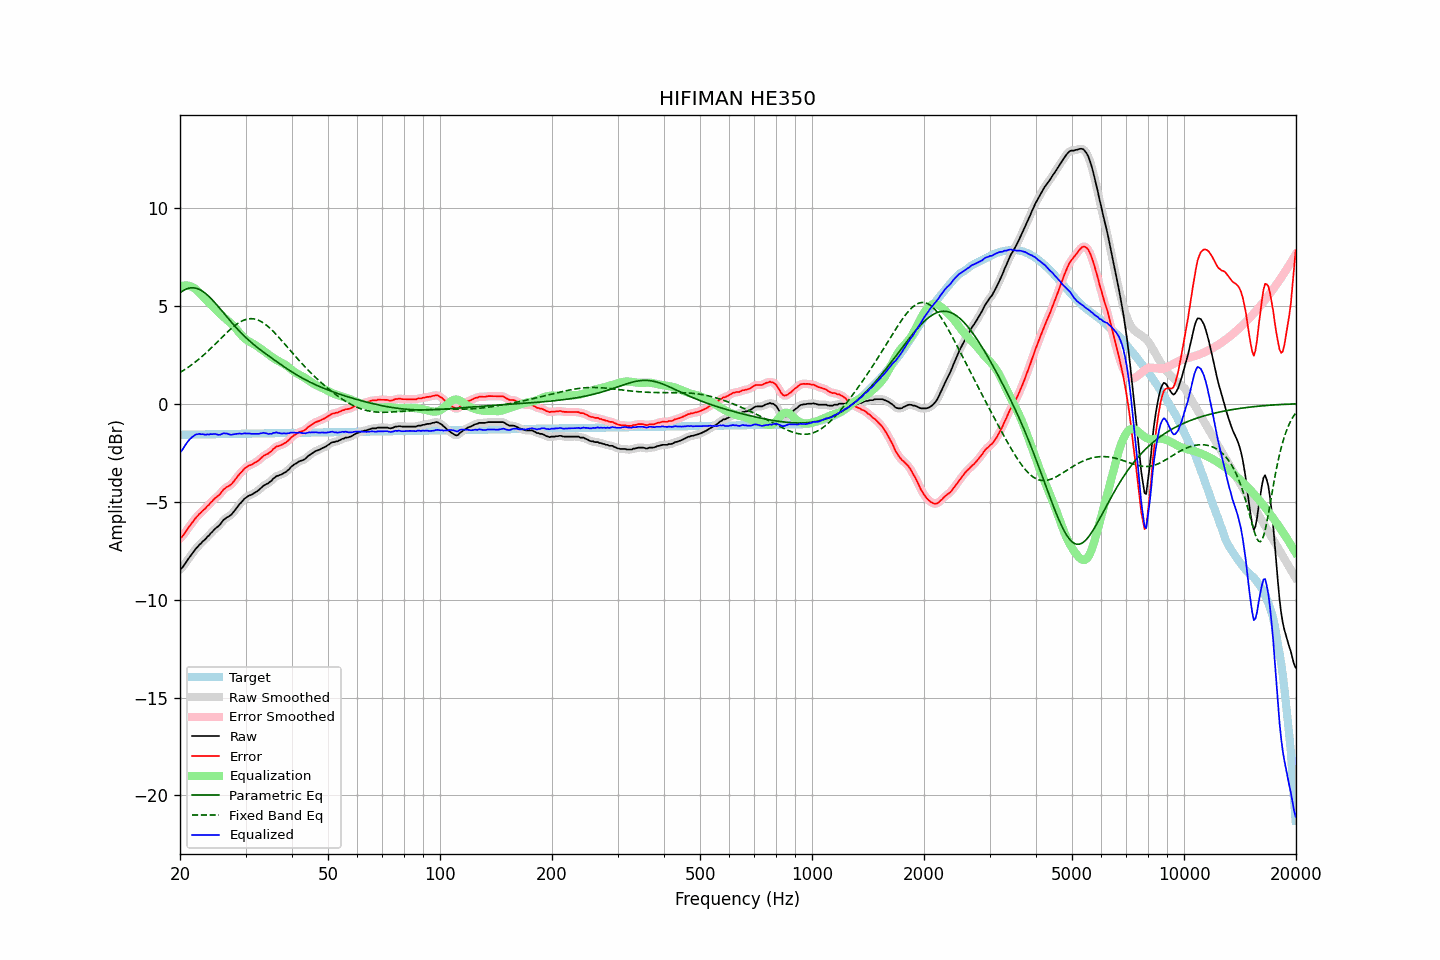

Data behind this chart, as committed beside it:
frequency, raw, error, smoothed, error_smoothed, equalization, parametric_eq, fixed_band_eq, equalized_raw, equalized_smoothed, target
20.00, -8.46, -6.87, -8.48, -6.88, 5.96, 5.66, 1.59, -2.50, -2.51, -1.59
20.20, -8.40, -6.81, -8.39, -6.80, 6.00, 5.72, 1.64, -2.41, -2.40, -1.59
20.40, -8.31, -6.72, -8.30, -6.71, 6.02, 5.77, 1.69, -2.29, -2.28, -1.59
20.61, -8.19, -6.60, -8.19, -6.60, 6.03, 5.82, 1.74, -2.15, -2.16, -1.59
20.81, -8.07, -6.49, -8.07, -6.48, 6.03, 5.85, 1.80, -2.04, -2.04, -1.59
21.02, -7.94, -6.36, -7.95, -6.36, 6.03, 5.88, 1.85, -1.92, -1.92, -1.59
21.23, -7.83, -6.25, -7.83, -6.25, 6.01, 5.90, 1.91, -1.83, -1.83, -1.58
21.44, -7.72, -6.14, -7.72, -6.14, 5.98, 5.91, 1.97, -1.75, -1.74, -1.58
21.66, -7.61, -6.03, -7.61, -6.03, 5.94, 5.91, 2.03, -1.68, -1.67, -1.58
21.87, -7.50, -5.92, -7.50, -5.92, 5.89, 5.91, 2.09, -1.62, -1.62, -1.58
22.09, -7.39, -5.81, -7.40, -5.82, 5.82, 5.89, 2.16, -1.57, -1.58, -1.58
22.31, -7.31, -5.73, -7.30, -5.73, 5.75, 5.86, 2.22, -1.56, -1.56, -1.58
22.54, -7.20, -5.63, -7.21, -5.64, 5.67, 5.83, 2.29, -1.54, -1.55, -1.58
22.76, -7.14, -5.57, -7.13, -5.56, 5.58, 5.79, 2.36, -1.56, -1.55, -1.57
22.99, -7.04, -5.47, -7.05, -5.48, 5.49, 5.74, 2.43, -1.56, -1.57, -1.57
23.22, -6.97, -5.40, -6.97, -5.40, 5.40, 5.68, 2.50, -1.58, -1.58, -1.57
23.45, -6.90, -5.33, -6.89, -5.32, 5.31, 5.62, 2.58, -1.59, -1.58, -1.57
23.69, -6.79, -5.23, -6.81, -5.24, 5.23, 5.55, 2.65, -1.56, -1.58, -1.57
23.92, -6.73, -5.16, -6.72, -5.15, 5.15, 5.47, 2.73, -1.58, -1.57, -1.57
24.16, -6.62, -5.06, -6.63, -5.07, 5.07, 5.39, 2.81, -1.55, -1.56, -1.57
24.40, -6.55, -4.99, -6.54, -4.98, 4.99, 5.31, 2.89, -1.56, -1.55, -1.56
24.65, -6.45, -4.89, -6.46, -4.89, 4.91, 5.22, 2.97, -1.55, -1.55, -1.56
24.89, -6.37, -4.81, -6.38, -4.82, 4.83, 5.13, 3.05, -1.55, -1.56, -1.56
25.14, -6.31, -4.75, -6.31, -4.75, 4.74, 5.03, 3.13, -1.57, -1.57, -1.56
25.39, -6.25, -4.69, -6.24, -4.68, 4.66, 4.94, 3.21, -1.59, -1.59, -1.56
25.65, -6.16, -4.61, -6.15, -4.60, 4.58, 4.84, 3.29, -1.59, -1.58, -1.56
25.91, -6.06, -4.50, -6.06, -4.50, 4.50, 4.74, 3.37, -1.55, -1.55, -1.56
26.16, -5.94, -4.39, -5.96, -4.40, 4.43, 4.64, 3.46, -1.51, -1.53, -1.55
26.43, -5.88, -4.33, -5.88, -4.32, 4.36, 4.54, 3.54, -1.52, -1.52, -1.55
26.69, -5.81, -4.26, -5.82, -4.27, 4.29, 4.44, 3.62, -1.52, -1.53, -1.55
26.96, -5.77, -4.22, -5.77, -4.22, 4.22, 4.34, 3.69, -1.55, -1.55, -1.55
27.23, -5.72, -4.17, -5.72, -4.17, 4.15, 4.25, 3.77, -1.58, -1.57, -1.55
27.50, -5.66, -4.12, -5.65, -4.11, 4.07, 4.15, 3.84, -1.59, -1.58, -1.55
27.77, -5.56, -4.02, -5.57, -4.02, 3.99, 4.06, 3.91, -1.57, -1.57, -1.55
28.05, -5.46, -3.92, -5.46, -3.92, 3.91, 3.96, 3.98, -1.56, -1.56, -1.55
28.33, -5.35, -3.81, -5.35, -3.81, 3.81, 3.87, 4.04, -1.54, -1.54, -1.54
28.62, -5.24, -3.70, -5.24, -3.70, 3.71, 3.78, 4.10, -1.53, -1.53, -1.54
28.90, -5.13, -3.59, -5.14, -3.60, 3.61, 3.70, 4.15, -1.52, -1.54, -1.54
29.19, -5.05, -3.51, -5.04, -3.50, 3.51, 3.61, 4.19, -1.54, -1.53, -1.54
29.48, -4.96, -3.42, -4.95, -3.41, 3.42, 3.53, 4.23, -1.54, -1.53, -1.54
29.78, -4.85, -3.32, -4.87, -3.34, 3.35, 3.45, 4.27, -1.51, -1.53, -1.54
30.08, -4.80, -3.27, -4.80, -3.26, 3.28, 3.37, 4.30, -1.53, -1.52, -1.54
30.38, -4.74, -3.21, -4.74, -3.21, 3.22, 3.29, 4.32, -1.52, -1.52, -1.53
30.68, -4.69, -3.16, -4.70, -3.17, 3.17, 3.22, 4.33, -1.52, -1.53, -1.53
30.99, -4.66, -3.13, -4.66, -3.13, 3.13, 3.15, 4.34, -1.54, -1.53, -1.53
31.30, -4.62, -3.09, -4.62, -3.09, 3.08, 3.08, 4.33, -1.54, -1.54, -1.53
31.61, -4.57, -3.04, -4.58, -3.05, 3.03, 3.01, 4.32, -1.54, -1.54, -1.53
31.93, -4.52, -3.00, -4.53, -3.00, 2.98, 2.94, 4.31, -1.54, -1.54, -1.53
32.24, -4.47, -2.95, -4.47, -2.94, 2.93, 2.88, 4.28, -1.54, -1.54, -1.53
32.57, -4.41, -2.89, -4.41, -2.88, 2.87, 2.81, 4.25, -1.54, -1.54, -1.52
32.89, -4.33, -2.81, -4.33, -2.81, 2.81, 2.75, 4.21, -1.52, -1.52, -1.52
33.22, -4.26, -2.74, -4.26, -2.74, 2.76, 2.69, 4.16, -1.51, -1.50, -1.52
33.55, -4.18, -2.66, -4.19, -2.67, 2.70, 2.63, 4.11, -1.49, -1.50, -1.52
33.89, -4.14, -2.62, -4.14, -2.62, 2.64, 2.57, 4.05, -1.51, -1.51, -1.52
34.23, -4.09, -2.58, -4.10, -2.58, 2.57, 2.51, 3.99, -1.52, -1.52, -1.52
34.57, -4.06, -2.55, -4.05, -2.54, 2.51, 2.45, 3.92, -1.55, -1.54, -1.52
34.92, -3.98, -2.47, -3.99, -2.47, 2.45, 2.39, 3.85, -1.54, -1.54, -1.52
35.27, -3.93, -2.42, -3.92, -2.41, 2.39, 2.33, 3.77, -1.54, -1.53, -1.51
35.62, -3.82, -2.31, -3.84, -2.32, 2.33, 2.27, 3.69, -1.49, -1.50, -1.51
35.97, -3.77, -2.26, -3.77, -2.26, 2.28, 2.21, 3.60, -1.49, -1.49, -1.51
... 635 more rows
